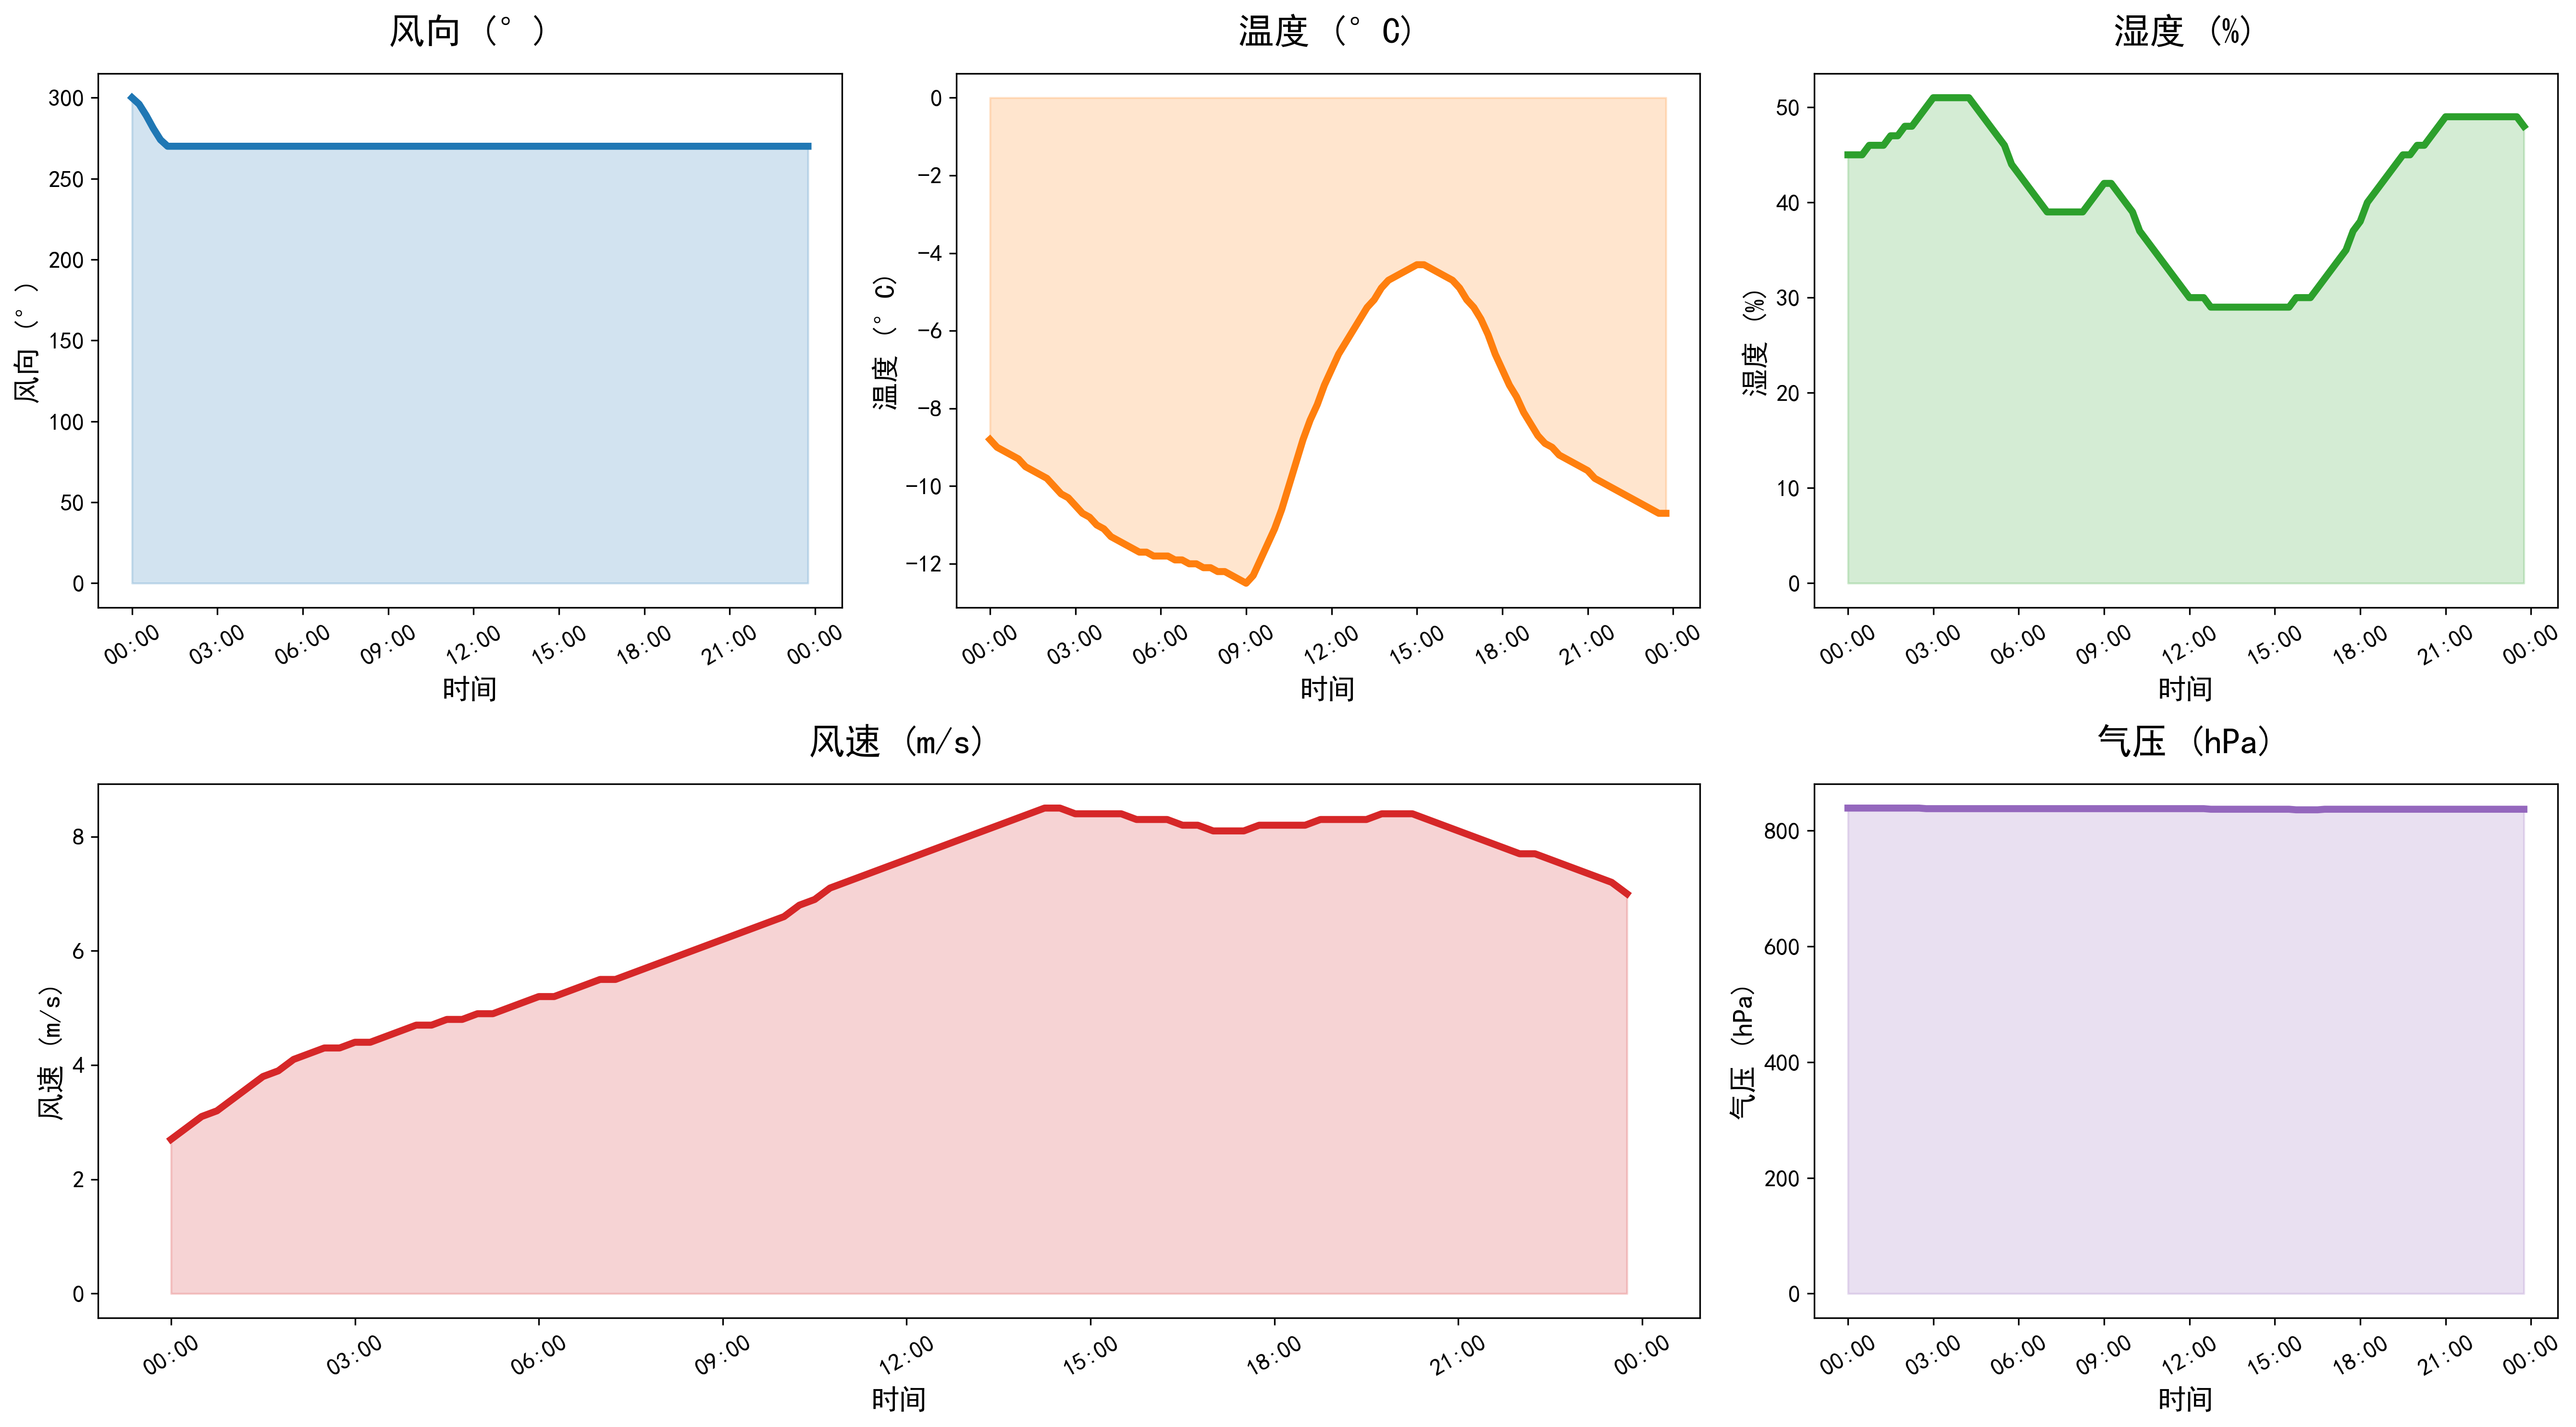

The file beside this chart, header and first rows:
DATATIME, WINDSPEED, PREPOWER, WINDDIRECTION, TEMPERATURE, HUMIDITY, PRESSURE
2021-12-13 00:00:00, 2.7, 2585, 300, -8.8, 45, 839
2021-12-13 00:15:00, 2.9, 5302, 296, -9.0, 45, 839
2021-12-13 00:30:00, 3.1, 6750, 289, -9.1, 45, 839
2021-12-13 00:45:00, 3.2, 8197, 281, -9.2, 46, 839
2021-12-13 01:00:00, 3.4, 9645, 274, -9.3, 46, 839
2021-12-13 01:15:00, 3.6, 11089, 270, -9.5, 46, 839
2021-12-13 01:30:00, 3.8, 12528, 270, -9.6, 47, 839
2021-12-13 01:45:00, 3.9, 13968, 270, -9.7, 47, 839
2021-12-13 02:00:00, 4.1, 15407, 270, -9.8, 48, 839
2021-12-13 02:15:00, 4.2, 17201, 270, -10.0, 48, 839
2021-12-13 02:30:00, 4.3, 19348, 270, -10.2, 49, 839
2021-12-13 02:45:00, 4.3, 21495, 270, -10.3, 50, 838
2021-12-13 03:00:00, 4.4, 23642, 270, -10.5, 51, 838
2021-12-13 03:15:00, 4.4, 25569, 270, -10.7, 51, 838
2021-12-13 03:30:00, 4.5, 27276, 270, -10.8, 51, 838
2021-12-13 03:45:00, 4.6, 28983, 270, -11.0, 51, 838
2021-12-13 04:00:00, 4.7, 30690, 270, -11.1, 51, 838
2021-12-13 04:15:00, 4.7, 32498, 270, -11.3, 51, 838
2021-12-13 04:30:00, 4.8, 34407, 270, -11.4, 50, 838
2021-12-13 04:45:00, 4.8, 36317, 270, -11.5, 49, 838
2021-12-13 05:00:00, 4.9, 38226, 270, -11.6, 48, 838
2021-12-13 05:15:00, 4.9, 39721, 270, -11.7, 47, 838
2021-12-13 05:30:00, 5.0, 40802, 270, -11.7, 46, 838
2021-12-13 05:45:00, 5.1, 41883, 270, -11.8, 44, 838
2021-12-13 06:00:00, 5.2, 42964, 270, -11.8, 43, 838
2021-12-13 06:15:00, 5.2, 44653, 270, -11.8, 42, 838
2021-12-13 06:30:00, 5.3, 46950, 270, -11.9, 41, 838
2021-12-13 06:45:00, 5.4, 49247, 270, -11.9, 40, 838
2021-12-13 07:00:00, 5.5, 51544, 270, -12.0, 39, 838
2021-12-13 07:15:00, 5.5, 54018, 270, -12.0, 39, 838
2021-12-13 07:30:00, 5.6, 56668, 270, -12.1, 39, 838
2021-12-13 07:45:00, 5.7, 59317, 270, -12.1, 39, 838
2021-12-13 08:00:00, 5.8, 61967, 270, -12.2, 39, 838
2021-12-13 08:15:00, 5.9, 64592, 270, -12.2, 39, 838
2021-12-13 08:30:00, 6.0, 67191, 270, -12.3, 40, 838
2021-12-13 08:45:00, 6.1, 69790, 270, -12.4, 41, 838
2021-12-13 09:00:00, 6.2, 72389, 270, -12.5, 42, 838
2021-12-13 09:15:00, 6.3, 75314, 270, -12.3, 42, 838
2021-12-13 09:30:00, 6.4, 78565, 270, -11.9, 41, 838
2021-12-13 09:45:00, 6.5, 81815, 270, -11.5, 40, 838
2021-12-13 10:00:00, 6.6, 85066, 270, -11.1, 39, 838
2021-12-13 10:15:00, 6.8, 89561, 270, -10.6, 37, 838
2021-12-13 10:30:00, 6.9, 95301, 270, -10.0, 36, 838
2021-12-13 10:45:00, 7.1, 101042, 270, -9.4, 35, 838
2021-12-13 11:00:00, 7.2, 106782, 270, -8.8, 34, 838
2021-12-13 11:15:00, 7.3, 108844, 270, -8.3, 33, 838
2021-12-13 11:30:00, 7.4, 107228, 270, -7.9, 32, 838
2021-12-13 11:45:00, 7.5, 105611, 270, -7.4, 31, 838
2021-12-13 12:00:00, 7.6, 103995, 270, -7.0, 30, 838
2021-12-13 12:15:00, 7.7, 105711, 270, -6.6, 30, 838
2021-12-13 12:30:00, 7.8, 110760, 270, -6.3, 30, 838
2021-12-13 12:45:00, 7.9, 115809, 270, -6.0, 29, 837
2021-12-13 13:00:00, 8.0, 120858, 270, -5.7, 29, 837
2021-12-13 13:15:00, 8.1, 125905, 270, -5.4, 29, 837
2021-12-13 13:30:00, 8.2, 130950, 270, -5.2, 29, 837
2021-12-13 13:45:00, 8.3, 135996, 270, -4.9, 29, 837
2021-12-13 14:00:00, 8.4, 141041, 270, -4.7, 29, 837
2021-12-13 14:15:00, 8.5, 144140, 270, -4.6, 29, 837
2021-12-13 14:30:00, 8.5, 145291, 270, -4.5, 29, 837
2021-12-13 14:45:00, 8.4, 146443, 270, -4.4, 29, 837
... 36 more rows
